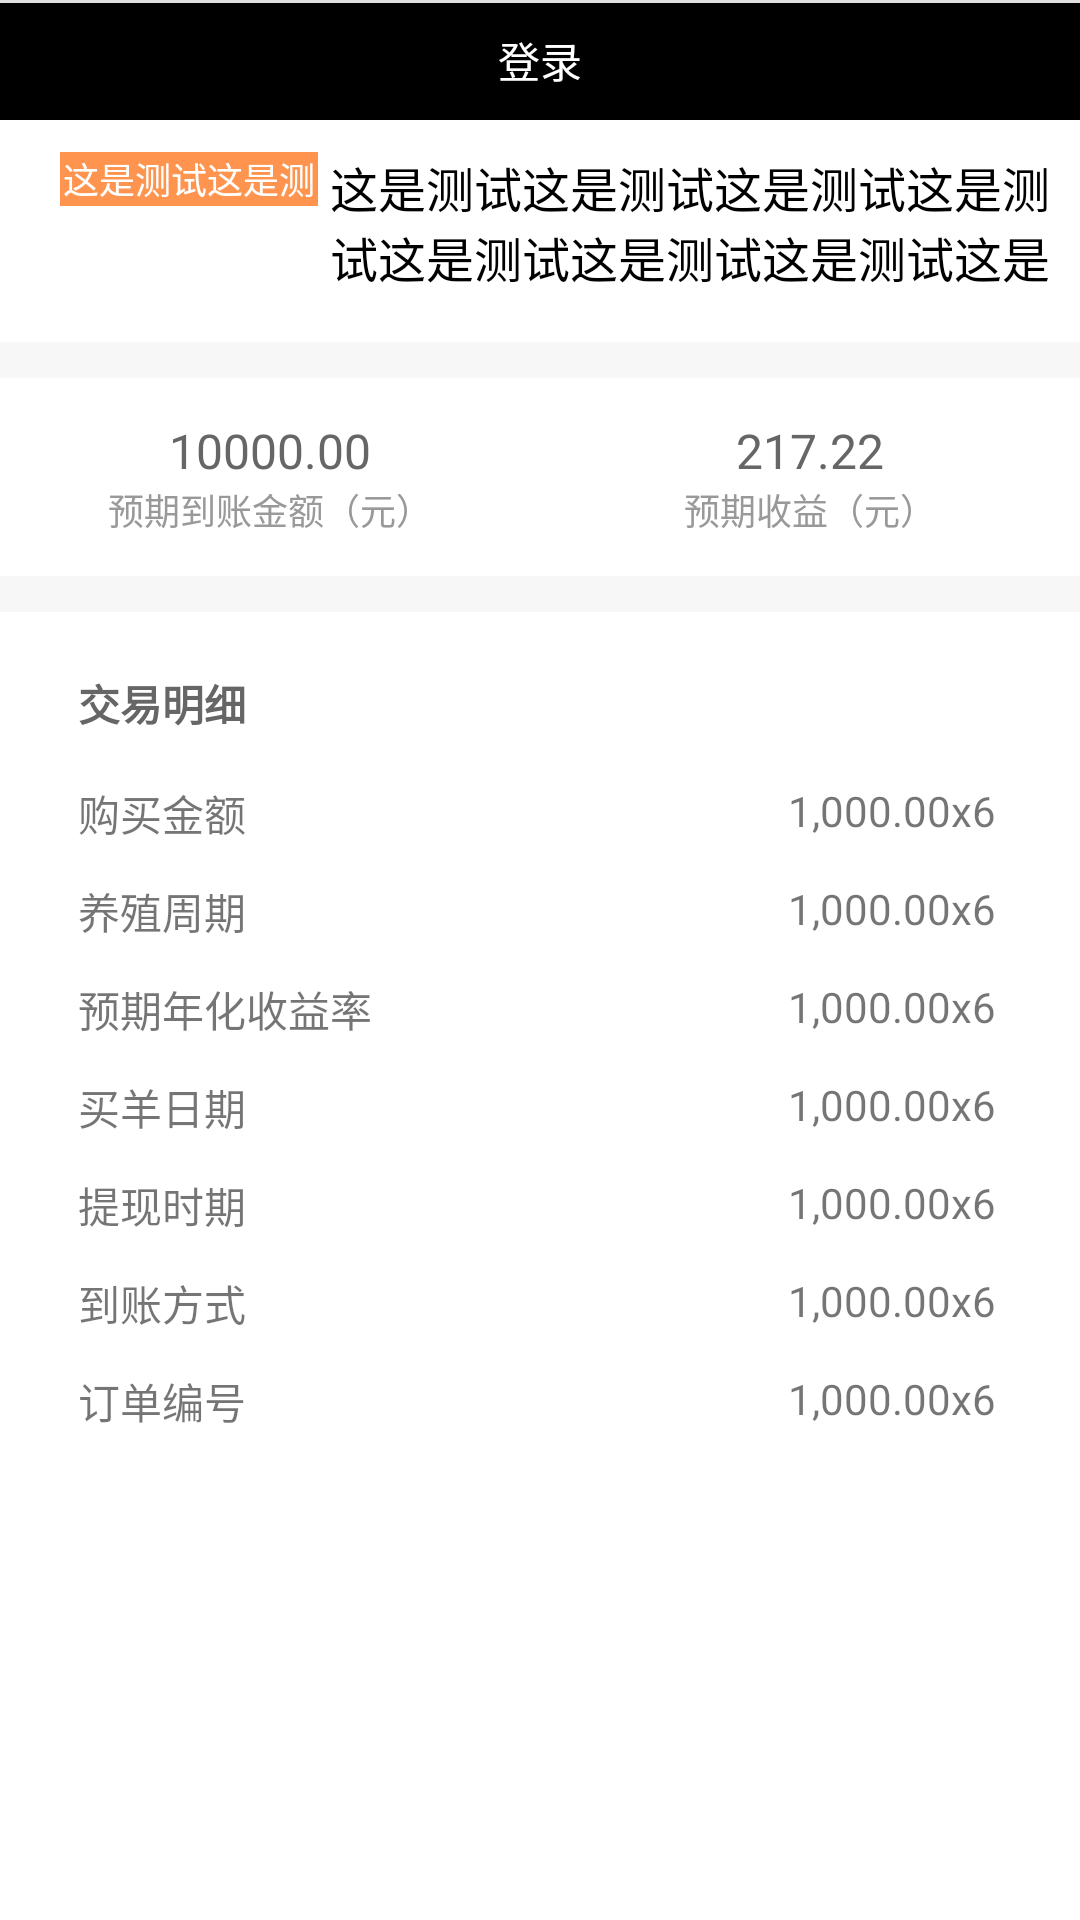

Reconstruct the res/layout file that produces this screen, plus the resources it refers to.
<!-- AndroidManifest.xml: application theme AppTheme -->
<!-- res/layout/activity_order_details.xml -->
<?xml version="1.0" encoding="utf-8"?>
<LinearLayout xmlns:android="http://schemas.android.com/apk/res/android"
    xmlns:app="http://schemas.android.com/apk/res-auto"
    xmlns:tools="http://schemas.android.com/tools"
    android:layout_width="match_parent"
    android:layout_height="match_parent"
    android:orientation="vertical"
    tools:context="com.profitfarm.hlks.profit_farm.activity.info.OrderDetailsActivity">

    <include layout="@layout/include_head_black" />

    <RelativeLayout
        android:layout_width="match_parent"
        android:layout_height="@dimen/dip_74"
        android:background="@color/white"
        android:gravity="center"
        android:paddingBottom="@dimen/dip_16"
        android:paddingLeft="@dimen/dip_20"
        android:paddingRight="@dimen/dip_6"
        android:paddingTop="@dimen/dip_10">

        <TextView
            android:id="@+id/details_title_head"
            android:layout_width="@dimen/dip_86"
            android:layout_height="@dimen/dip_18"
            android:background="@color/color_ff944e"
            android:gravity="center"
            android:text="这是测试这是测试这是测试"
            android:textColor="@color/white"
            android:textSize="@dimen/text_size_12" />

        <TextView
            android:id="@+id/details_title_content"
            android:layout_width="match_parent"
            android:layout_height="wrap_content"
            android:layout_marginLeft="@dimen/dip_90"
            android:maxLines="2"
            android:text="这是测试这是测试这是测试这是测试这是测试这是测试这是测试这是测试这是测试这是测试这是测试这是测试"
            android:textColor="@color/black"
            android:textSize="@dimen/text_size_16" />
    </RelativeLayout>

    <View
        android:layout_width="match_parent"
        android:layout_height="@dimen/dip_12"
        android:background="@color/color_f7f7f7" />

    <LinearLayout
        android:layout_width="match_parent"
        android:layout_height="@dimen/dip_66"
        android:background="@color/white"
        android:divider="@drawable/shape_market_divider"
        android:showDividers="middle"
        android:weightSum="2">

        <LinearLayout
            android:layout_width="match_parent"
            android:layout_height="match_parent"
            android:layout_weight="1"
            android:gravity="center"
            android:orientation="vertical">

            <TextView
                android:id="@+id/details_expect_money"
                android:layout_width="wrap_content"
                android:layout_height="wrap_content"
                android:text="10000.00"
                android:textColor="@color/color_666666"
                android:textSize="@dimen/text_size_16" />

            <TextView
                android:layout_width="wrap_content"
                android:layout_height="wrap_content"
                android:text="预期到账金额（元）"
                android:textColor="@color/color_999999"
                android:textSize="@dimen/text_size_12" />
        </LinearLayout>

        <LinearLayout
            android:layout_width="match_parent"
            android:layout_height="match_parent"
            android:layout_weight="1"
            android:gravity="center"
            android:orientation="vertical">

            <TextView
                android:id="@+id/details_earnings_money"
                android:layout_width="wrap_content"
                android:layout_height="wrap_content"
                android:text="217.22"
                android:textColor="@color/color_666666"
                android:textSize="@dimen/text_size_16" />

            <TextView
                android:layout_width="wrap_content"
                android:layout_height="wrap_content"
                android:text="预期收益（元）"
                android:textColor="@color/color_999999"
                android:textSize="@dimen/text_size_12" />
        </LinearLayout>
    </LinearLayout>

    <View
        android:layout_width="match_parent"
        android:layout_height="@dimen/dip_12"
        android:background="@color/color_f7f7f7" />

    <LinearLayout
        android:layout_width="match_parent"
        android:layout_height="match_parent"
        android:background="@color/white"
        android:orientation="vertical">

        <TextView
            android:layout_width="wrap_content"
            android:layout_height="wrap_content"
            android:layout_marginLeft="@dimen/dip_26"
            android:layout_marginTop="@dimen/dip_20"
            android:text="交易明细"
            android:textColor="@color/color_666666"
            android:textSize="@dimen/text_size_14"
            android:textStyle="bold" />

        <RelativeLayout
            android:layout_width="match_parent"
            android:layout_height="wrap_content"
            android:layout_marginLeft="@dimen/dip_26"
            android:layout_marginRight="@dimen/dip_28"
            android:layout_marginTop="@dimen/dip_16">

            <TextView
                android:layout_width="wrap_content"
                android:layout_height="wrap_content"
                android:text="购买金额" />

            <TextView
                android:id="@+id/details_buy_money"
                android:layout_width="wrap_content"
                android:layout_height="wrap_content"
                android:layout_alignParentRight="true"
                android:text="1,000.00x6" />
        </RelativeLayout>

        <RelativeLayout
            android:layout_width="match_parent"
            android:layout_height="wrap_content"
            android:layout_marginLeft="@dimen/dip_26"
            android:layout_marginRight="@dimen/dip_28"
            android:layout_marginTop="@dimen/dip_12">

            <TextView
                android:layout_width="wrap_content"
                android:layout_height="wrap_content"
                android:text="养殖周期" />

            <TextView
                android:id="@+id/details_culture_cycle"
                android:layout_width="wrap_content"
                android:layout_height="wrap_content"
                android:layout_alignParentRight="true"
                android:text="1,000.00x6" />
        </RelativeLayout>

        <RelativeLayout
            android:layout_width="match_parent"
            android:layout_height="wrap_content"
            android:layout_marginLeft="@dimen/dip_26"
            android:layout_marginRight="@dimen/dip_28"
            android:layout_marginTop="@dimen/dip_12">

            <TextView
                android:layout_width="wrap_content"
                android:layout_height="wrap_content"
                android:text="预期年化收益率" />

            <TextView
                android:id="@+id/details_expect_yield"
                android:layout_width="wrap_content"
                android:layout_height="wrap_content"
                android:layout_alignParentRight="true"
                android:text="1,000.00x6" />
        </RelativeLayout>

        <RelativeLayout
            android:layout_width="match_parent"
            android:layout_height="wrap_content"
            android:layout_marginLeft="@dimen/dip_26"
            android:layout_marginRight="@dimen/dip_28"
            android:layout_marginTop="@dimen/dip_12">

            <TextView
                android:layout_width="wrap_content"
                android:layout_height="wrap_content"
                android:text="买羊日期" />

            <TextView
                android:id="@+id/details_buy_data"
                android:layout_width="wrap_content"
                android:layout_height="wrap_content"
                android:layout_alignParentRight="true"
                android:text="1,000.00x6" />
        </RelativeLayout>

        <RelativeLayout
            android:layout_width="match_parent"
            android:layout_height="wrap_content"
            android:layout_marginLeft="@dimen/dip_26"
            android:layout_marginRight="@dimen/dip_28"
            android:layout_marginTop="@dimen/dip_12">

            <TextView
                android:layout_width="wrap_content"
                android:layout_height="wrap_content"
                android:text="提现时期" />

            <TextView
                android:id="@+id/details_get_data"
                android:layout_width="wrap_content"
                android:layout_height="wrap_content"
                android:layout_alignParentRight="true"
                android:text="1,000.00x6" />
        </RelativeLayout>

        <RelativeLayout
            android:layout_width="match_parent"
            android:layout_height="wrap_content"
            android:layout_marginLeft="@dimen/dip_26"
            android:layout_marginRight="@dimen/dip_28"
            android:layout_marginTop="@dimen/dip_12">

            <TextView
                android:layout_width="wrap_content"
                android:layout_height="wrap_content"
                android:text="到账方式" />

            <TextView
                android:id="@+id/details_get_way"
                android:layout_width="wrap_content"
                android:layout_height="wrap_content"
                android:layout_alignParentRight="true"
                android:text="1,000.00x6" />
        </RelativeLayout>

        <RelativeLayout
            android:layout_width="match_parent"
            android:layout_height="wrap_content"
            android:layout_marginLeft="@dimen/dip_26"
            android:layout_marginRight="@dimen/dip_28"
            android:layout_marginTop="@dimen/dip_12">

            <TextView
                android:layout_width="wrap_content"
                android:layout_height="wrap_content"
                android:text="订单编号" />

            <TextView
                android:id="@+id/details_order_number"
                android:layout_width="wrap_content"
                android:layout_height="wrap_content"
                android:layout_alignParentRight="true"
                android:text="1,000.00x6" />
        </RelativeLayout>

    </LinearLayout>
</LinearLayout>
<!-- res/layout/include_head_black.xml (included above) -->
<?xml version="1.0" encoding="utf-8"?>
<RelativeLayout xmlns:android="http://schemas.android.com/apk/res/android"
    android:layout_width="match_parent"
    android:layout_height="@dimen/px80"
    android:background="@color/black"
    xmlns:tloos="http://schemas.android.com/tools">
    <ImageView
        android:id="@+id/go_back"
        android:layout_width="@dimen/px60"
        android:layout_height="@dimen/px60"
        android:layout_gravity="center"
       android:layout_centerVertical="true"
        android:layout_marginLeft="@dimen/px10"/>
    <TextView
        android:id="@+id/title_w"
        android:layout_width="wrap_content"
        android:layout_height="wrap_content"
        android:textSize="@dimen/text_size_14"
        tloos:text="登录"
        android:textColor="@color/white"
        android:layout_centerVertical="true"
        android:layout_centerHorizontal="true"
        />
    <ImageView
        android:id="@+id/right_ic"
        android:layout_width="@dimen/px60"
        android:layout_height="@dimen/px60"
        android:layout_alignParentRight="true"
        android:layout_marginRight="@dimen/px10"/>
    <ImageView
        android:layout_width="match_parent"
        android:layout_height="@dimen/dip_1"
        android:background="@color/color_dfdfdf"/>
</RelativeLayout>
<!-- resources referenced by this layout -->
<resources>
  <color name="black">#000000</color>
  <color name="color_666666">#666666</color>
  <color name="color_999999">#999999</color>
  <color name="color_dfdfdf">#DFDFDF</color>
  <color name="color_f7f7f7">#F7F7F7</color>
  <color name="color_ff944e">#FF944E</color>
  <color name="white">#FFFFFF</color>
  <dimen name="dip_1">1dp</dimen>
  <dimen name="dip_10">10dp</dimen>
  <dimen name="dip_12">12dp</dimen>
  <dimen name="dip_16">16dp</dimen>
  <dimen name="dip_18">18dp</dimen>
  <dimen name="dip_20">20dp</dimen>
  <dimen name="dip_26">26dp</dimen>
  <dimen name="dip_28">28dp</dimen>
  <dimen name="dip_6">6dp</dimen>
  <dimen name="dip_66">66dp</dimen>
  <dimen name="dip_74">74dp</dimen>
  <dimen name="dip_86">86dp</dimen>
  <dimen name="dip_90">90dp</dimen>
  <dimen name="px10">5dp</dimen>
  <dimen name="px60">30dp</dimen>
  <dimen name="px80">40dp</dimen>
  <dimen name="text_size_12">12sp</dimen>
  <dimen name="text_size_14">14sp</dimen>
  <dimen name="text_size_16">16sp</dimen>
  <!-- drawable shape_market_divider (drawable) -->
  <?xml version="1.0" encoding="utf-8"?>
  <shape xmlns:android="http://schemas.android.com/apk/res/android">
      <solid android:color="#DDDDDD" />
      <size android:height="1px" />
  </shape>
  <style name="AppTheme" parent="Theme.AppCompat.Light.NoActionBar">
          
          <item name="colorPrimary">@color/colorPrimary</item>
          <item name="colorPrimaryDark">@color/colorPrimaryDark</item>
          <item name="colorAccent">@color/colorAccent</item>
      </style>
  <color name="colorPrimary">#3F51B5</color>
  <color name="colorPrimaryDark">#303F9F</color>
  <color name="colorAccent">#FF4081</color>
</resources>
